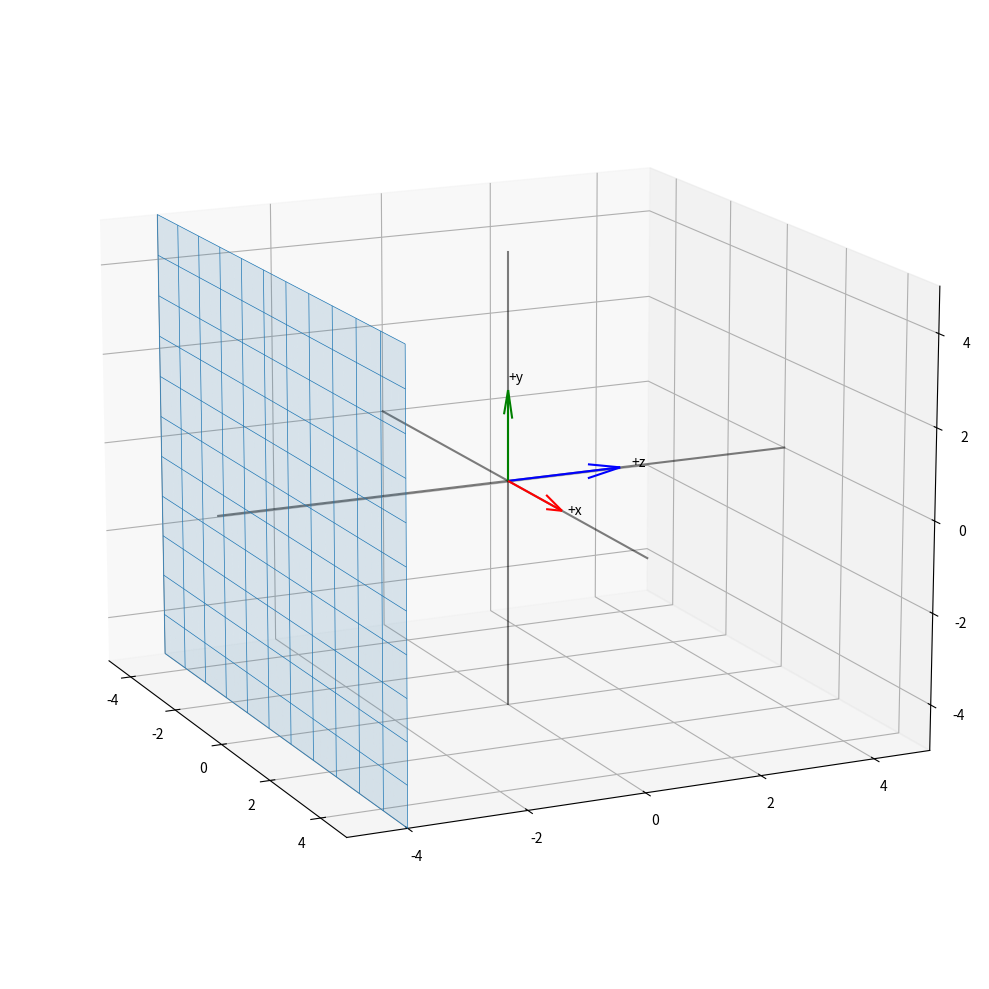

Python code for this plot:
import numpy as np
import matplotlib.pyplot as plt
from mpl_toolkits.mplot3d import Axes3D  # noqa: F401
from mpl_toolkits.mplot3d.art3d import Poly3DCollection
import math
from matplotlib.animation import FuncAnimation

# Convention: x -> right, y -> up, z -> toward viewer. (rhs)

def rotate(theta, n, v, pivot):
    v = v-pivot
    theta = theta * math.pi/180
    vn = v / np.linalg.norm(v)
    nn = n / np.linalg.norm(n)
    vpar = np.dot(nn, v) * nn
    vperp = v - vpar

    return vpar + (np.cos(theta) * (vperp)) + (np.sin(theta) * np.cross(nn, v)) + pivot

def to_matplotlib(xu, yu, zu):
    return xu, zu, yu

xr = (-5, 5)
yr = (-5, 5)
zr = (5, -5)

fig = plt.figure(figsize=(10, 10))
ax = fig.add_subplot(111, projection='3d')
# set to ortho for orthographic projection of the plot
# ax.set_proj_type('ortho')

def init():

    ax.set_xlim(*xr)
    ax.set_ylim(-zr[0], -zr[1])
    ax.set_zlim(*yr)

    z_plane = -4.0
    x = np.linspace(xr[0], xr[1], 40)
    y = np.linspace(yr[0], yr[1], 40)
    Xg, Yg = np.meshgrid(x, y)
    Xm, Ym, Zm = to_matplotlib(Xg, Yg, z_plane)

    ax.plot_surface(Xm, Ym, Zm, alpha=0.15, linewidth=0, antialiased=True)

    # Wireframe
    xw = np.linspace(xr[0], xr[1], 12)
    yw = np.linspace(yr[0], yr[1], 12)
    Xw, Yw = np.meshgrid(xw, yw)
    Xm_w, Ym_w, Zm_w = to_matplotlib(Xw, Yw, z_plane)
    ax.plot_wireframe(Xm_w, Ym_w, Zm_w, rstride=1, cstride=1, linewidth=0.5)

    # Coordinate axes in USER coordinates
    Xline = np.linspace(xr[0], xr[1], 2)
    Xm_ax, Ym_ax, Zm_ax = to_matplotlib(Xline, 0*Xline, 0*Xline)
    ax.plot(Xm_ax, Ym_ax, Zm_ax,  color="black", alpha=0.5)

    Yline = np.linspace(yr[0], yr[1], 2)
    Xm_ay, Ym_ay, Zm_ay = to_matplotlib(0*Yline, Yline, 0*Yline)
    ax.plot(Xm_ay, Ym_ay, Zm_ay, color="black", alpha=0.5)

    Zline = np.linspace(zr[0], zr[1], 2)
    Xm_az, Ym_az, Zm_az = to_matplotlib(0*Zline, 0*Zline, Zline)
    ax.plot(Xm_az, Ym_az, Zm_az,  color="black", alpha=0.5)

    arrow_len = 2.0
    # +x
    dx, dy, dz = to_matplotlib(1, 0, 0)
    ax.quiver(0, 0, 0, dx, dy, dz, color="red", length=arrow_len, normalize=True)
    # +y
    dx, dy, dz = to_matplotlib(0, 1, 0)
    ax.quiver(0, 0, 0, dx, dy, dz, color="green", length=arrow_len, normalize=True)
    # +z
    dx, dy, dz = to_matplotlib(0, 0, 1)
    ax.quiver(0, 0, 0, dx, dy, dz, color="blue", length=arrow_len, normalize=True)

    ax.text(*to_matplotlib(arrow_len*1.1, 0, 0), "+x")
    ax.text(*to_matplotlib(0, arrow_len*1.1, 0), "+y")
    ax.text(*to_matplotlib(0, 0, arrow_len*1.1), "+z")

    # Change perspective here (world cam)
    ax.view_init(elev=15, azim=-25)
    #ax.view_init(elev=0, azim=-90)

def rays(points, z_target):
        colors = [
            '#FF0000',
            '#0000FF',
            '#00FF00',
            '#FF8000',
            '#8000FF',
            '#00FFFF',
            '#FF00FF',
            '#FFFF00'
        ]

        i=0
        for p in points:
            # p is in USER-Coordinates
            x, y, z = to_matplotlib(
                [p[0], p[0]],
                [p[1], p[1]],
                [p[2], z_target],  # orthogonal projection on z = z_target
            )

            ax.plot(x, y, z, color=colors[i], alpha=0.5)
            i+=1

def update(theta):
    ax.cla()
    init()

    # Back face center and parameters in USER coordinates
    cx, cy, zb = 4.0, 3.5, 1.0
    s = 1.0      # side length
    h = s / 2.0
    zf = zb + s  # front face z

    pivot = np.array([cx, cy, (zb + zf)/2.0])

    axis= np.array([0, 1, 0])

    # Back face corners (on z = zb)
    bl_b = rotate(theta, axis, np.array([cx - h, cy - h, zb]), pivot)  # bottom-left
    br_b = rotate(theta, axis, np.array([cx + h, cy - h, zb]), pivot)  # bottom-right
    tr_b = rotate(theta, axis, np.array([cx + h, cy + h, zb]), pivot)  # top-right
    tl_b = rotate(theta, axis, np.array([cx - h, cy + h, zb]), pivot)  # top-left

    # Front face corners (on z = zf)
    bl_f = rotate(theta, axis, np.array([cx - h, cy - h, zf]), pivot)
    br_f = rotate(theta, axis, np.array([cx + h, cy - h, zf]), pivot)
    tr_f = rotate(theta, axis, np.array([cx + h, cy + h, zf]), pivot)
    tl_f = rotate(theta, axis, np.array([cx - h, cy + h, zf]), pivot)

    z_target = -4

    rays([bl_b, br_b, tr_b, tl_b, bl_f, br_f, tr_f, tl_f], z_target);

    faces_user = [
        [bl_b, br_b, br_f, bl_f],  # bottom side (y = cy - h)
        [br_b, tr_b, tr_f, br_f],  # right side  (x = cx + h)
        [tr_b, tl_b, tl_f, tr_f],  # top side    (y = cy + h)
        [tl_b, bl_b, bl_f, tl_f],  # left side   (x = cx - h)
    ]

    faces_mat = [[to_matplotlib(*p) for p in face] for face in faces_user]

    # from faces_user ...
    proj_faces_user = [[[p[0], p[1], z_target] for p in face] for face in faces_user]

    # ... to projected coordinates (with y/z swap)
    proj_faces = [[to_matplotlib(*p) for p in face] for face in proj_faces_user]

    for face in faces_mat:
        xs = [p[0] for p in face] + [face[0][0]]
        ys = [p[1] for p in face] + [face[0][1]]
        zs = [p[2] for p in face] + [face[0][2]]
        ax.plot(xs, ys, zs, linewidth=1.25, color="purple")

    for face in proj_faces:
        xs = [p[0] for p in face] + [face[0][0]]
        ys = [p[1] for p in face] + [face[0][1]]
        zs = [p[2] for p in face] + [face[0][2]]
        ax.plot(xs, ys, zs, linewidth=1.25, color="purple")


    theta += 5

end = 180
steps = 2
theta = 0


ani = FuncAnimation(fig, update, frames=list(range(0, end, steps)), interval=30, init_func=init)
#foo=ani.save(path/filename.gif, writer="pillow", fps=30)
init()
plt.tight_layout()

plt.show()
